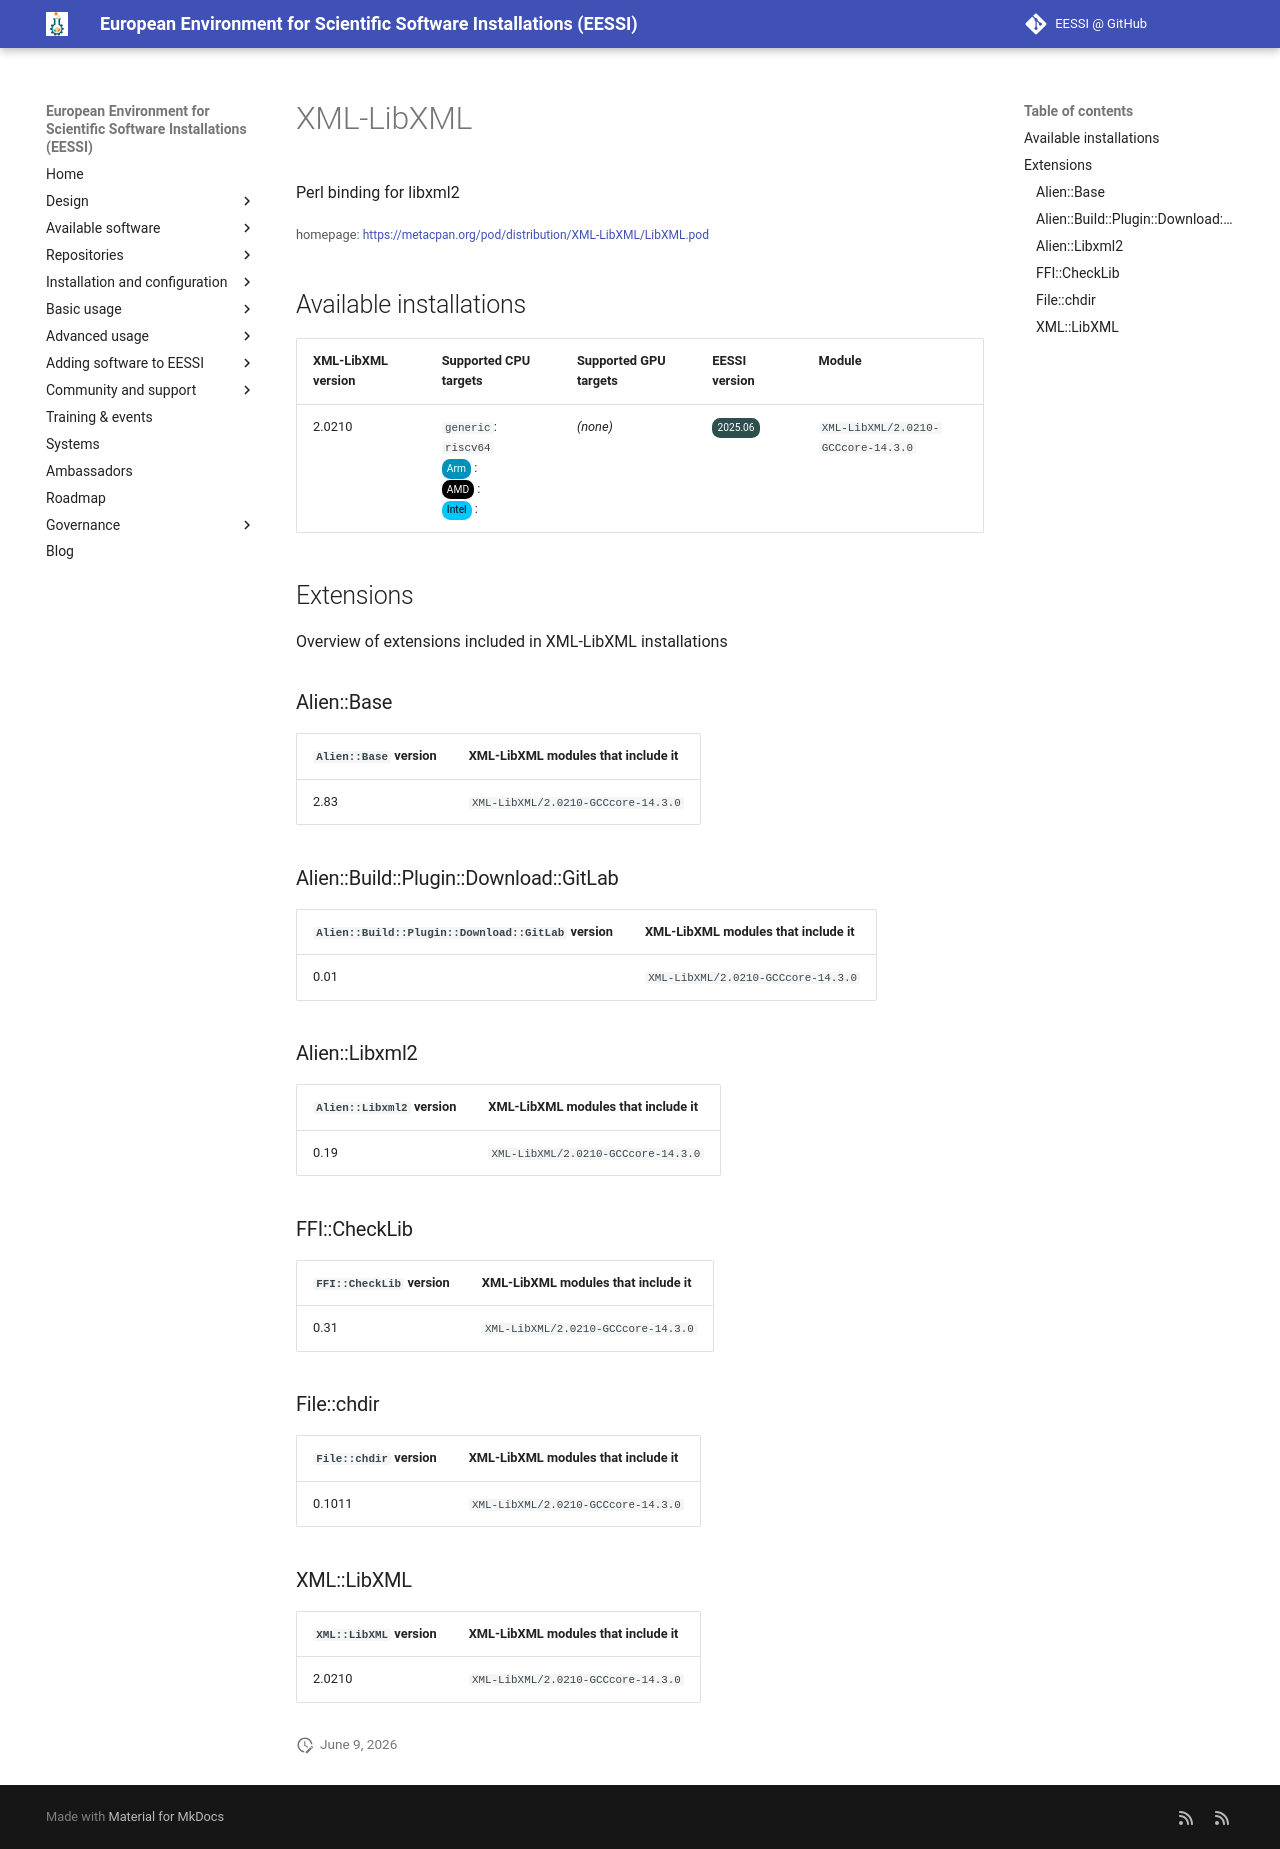

repository: EESSI/docs · page: available_software_riscv/detail/XML-LibXML/index.html · generator: mkdocs

---
json_ld:
  '@context': https://schema.org
  '@type': SoftwareApplication
  applicationCategory: DeveloperApplication
  description: Perl binding for libxml2
  license: Not confirmed
  name: XML-LibXML
  offers:
    '@type': Offer
    price: 0
  operatingSystem: LINUX
  review:
    '@type': Review
    author:
      '@type': Organization
      name: EESSI
    reviewBody: Application has been successfully made available on all architectures
      supported by EESSI
    reviewRating:
      '@type': Rating
      ratingValue: 5
  softwareRequirements: See https://www.eessi.io/docs/ for how to make EESSI available
    on your system
  softwareVersion: '[''2.0210'']'
  url: https://metacpan.org/pod/distribution/XML-LibXML/LibXML.pod
---
# XML-LibXML


Perl binding for libxml2

<small>homepage: </small><span class="software-link">[https://metacpan.org/pod/distribution/XML-LibXML/LibXML.pod](https://metacpan.org/pod/distribution/XML-LibXML/LibXML.pod)</span>

## Available installations


|XML-LibXML version|Supported CPU targets|Supported GPU targets|EESSI version|Module|
| --- | --- | --- | --- | --- |
|2.0210|`generic`: `riscv64`<br/><span class="software-cpu-arm">Arm</span>: <br/><span class="software-cpu-amd">AMD</span>: <br/><span class="software-cpu-intel">Intel</span>: <br/>|*(none)*|<span class="software-eessi-version-202506">2025.06</span>|`XML-LibXML/2.0210-GCCcore-14.3.0`|

## Extensions

Overview of extensions included in XML-LibXML installations


### Alien::Base


|`Alien::Base` version|XML-LibXML modules that include it|
| --- | --- |
|2.83|`XML-LibXML/2.0210-GCCcore-14.3.0`|

### Alien::Build::Plugin::Download::GitLab


|`Alien::Build::Plugin::Download::GitLab` version|XML-LibXML modules that include it|
| --- | --- |
|0.01|`XML-LibXML/2.0210-GCCcore-14.3.0`|

### Alien::Libxml2


|`Alien::Libxml2` version|XML-LibXML modules that include it|
| --- | --- |
|0.19|`XML-LibXML/2.0210-GCCcore-14.3.0`|

### FFI::CheckLib


|`FFI::CheckLib` version|XML-LibXML modules that include it|
| --- | --- |
|0.31|`XML-LibXML/2.0210-GCCcore-14.3.0`|

### File::chdir


|`File::chdir` version|XML-LibXML modules that include it|
| --- | --- |
|0.1011|`XML-LibXML/2.0210-GCCcore-14.3.0`|

### XML::LibXML


|`XML::LibXML` version|XML-LibXML modules that include it|
| --- | --- |
|2.0210|`XML-LibXML/2.0210-GCCcore-14.3.0`|
